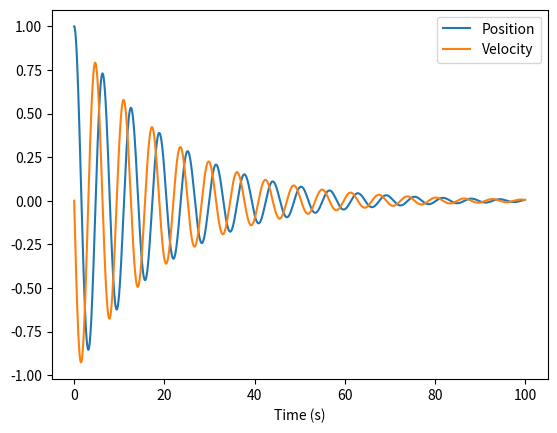

Python code for this plot:
import numpy as np
import matplotlib.pyplot as plt


# Define the function for the differential equation
def damped_harmonic_oscillator(t, y, b, k, m):
    x, v = y
    dxdt = v
    dvdt = -b * v - k * x / m
    return np.array([dxdt, dvdt])

# Set the parameters
b = 0.1  # Damping coefficient
k = 1.0  # Spring constant
m = 1.0  # Mass of the object

# Set the initial state
x0 = 1.0  # Initial position
v0 = 0.0  # Initial velocity
y0 = np.array([x0, v0])

# Set the time range for the simulation
t_start = 0.0  # Start time
t_end = 100.0  # End time
dt = 0.01  # Time step

# Solve the differential equation using the Euler method
time_range = np.arange(t_start, t_end, dt)
y = y0
x_values = []  # List to store the position values
v_values = []  # List to store the velocity values


# Initialize an empty list to store the state at each time step
state = []

# Loop through the time range and calculate the state at each time step
for t in time_range:
    if t == 0: # Set the initial state
        state.append(y0)
        x, v = y0
        x_values.append(x)
        v_values.append(v)
    else: # Use RK4 method to calculate the next state
        current_state = state[-1]
        k1 = damped_harmonic_oscillator(t, current_state, b, k, m)
        k2 = damped_harmonic_oscillator(t + 0.5 * dt, current_state + 0.5 * dt * k1, b, k, m)
        k3 = damped_harmonic_oscillator(t + 0.5 * dt, current_state + 0.5 * dt * k2, b, k, m)
        k4 = damped_harmonic_oscillator(t + dt, current_state + dt * k3, b, k, m)
        next_state = current_state + (dt / 6.0) * (k1 + 2 * k2 + 2 * k3 + k4)
        state.append(next_state)

        x, v = next_state
        x_values.append(x)
        v_values.append(v)


# Plot the position and velocity as a function of time
plt.plot(time_range, x_values, label="Position")
plt.plot(time_range, v_values, label="Velocity")
plt.xlabel("Time (s)")
plt.legend()
plt.show()
